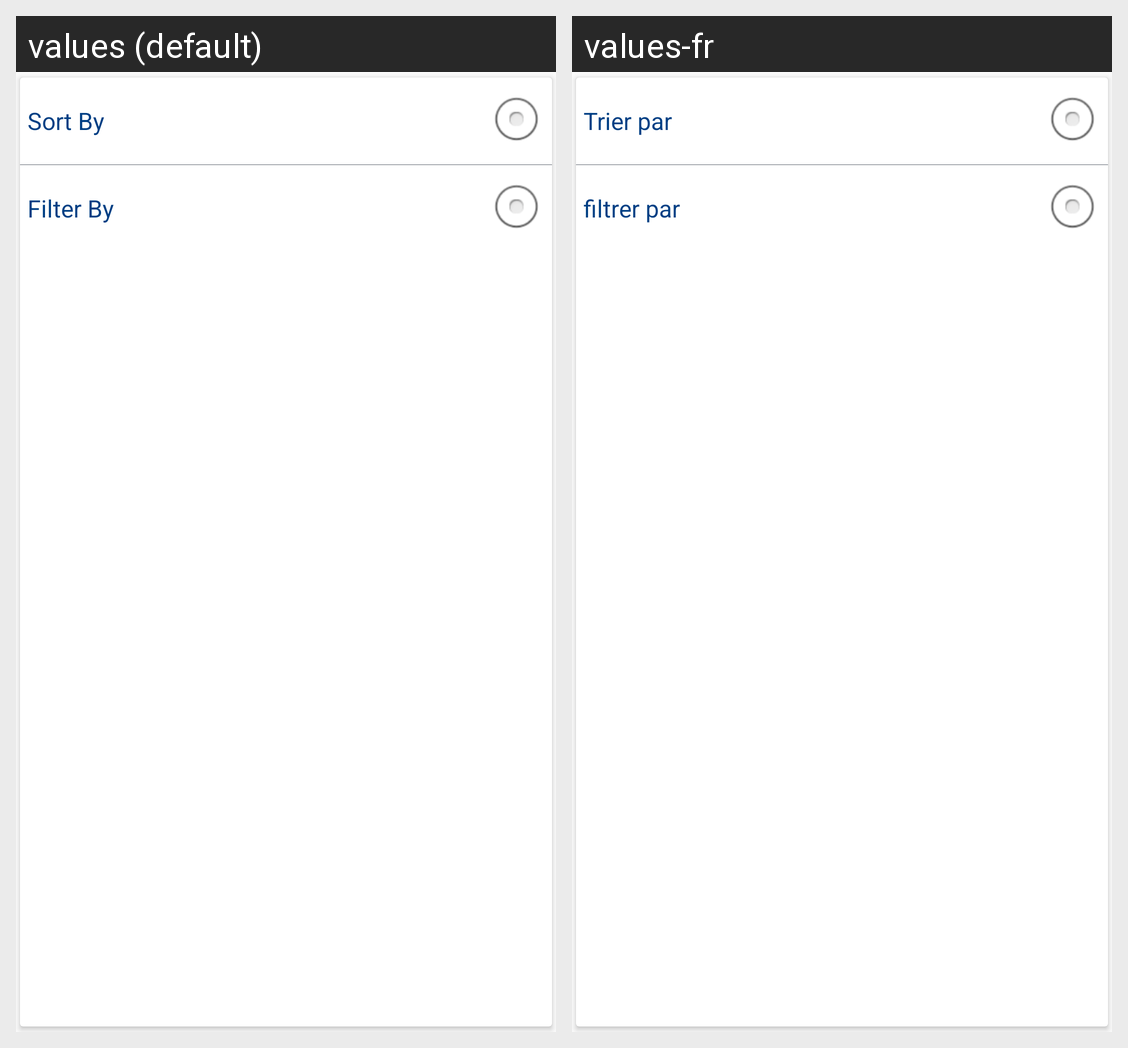

The same Android screen rendered under two of its app's locales, left to right. List the strings drawn on it with the default value and each locale's translation.
Android screen res/layout/dialog_sort_by.xml rendered under 2 locales, left to right: values (default), values-fr. Device: Nexus 5 (rendered at 1080×1920; each locale shown at half size, 540×960, under a caption strip naming it); theme AppTheme.
Strings drawn on this screen, with the default value and each locale's value (text and hints the layout hard-codes, and strings that could not be matched under every locale, appear in the picture but are not listed):

sort_by
  values: Sort By
  values-fr: Trier par

filter_by
  values: Filter By
  values-fr: filtrer par
